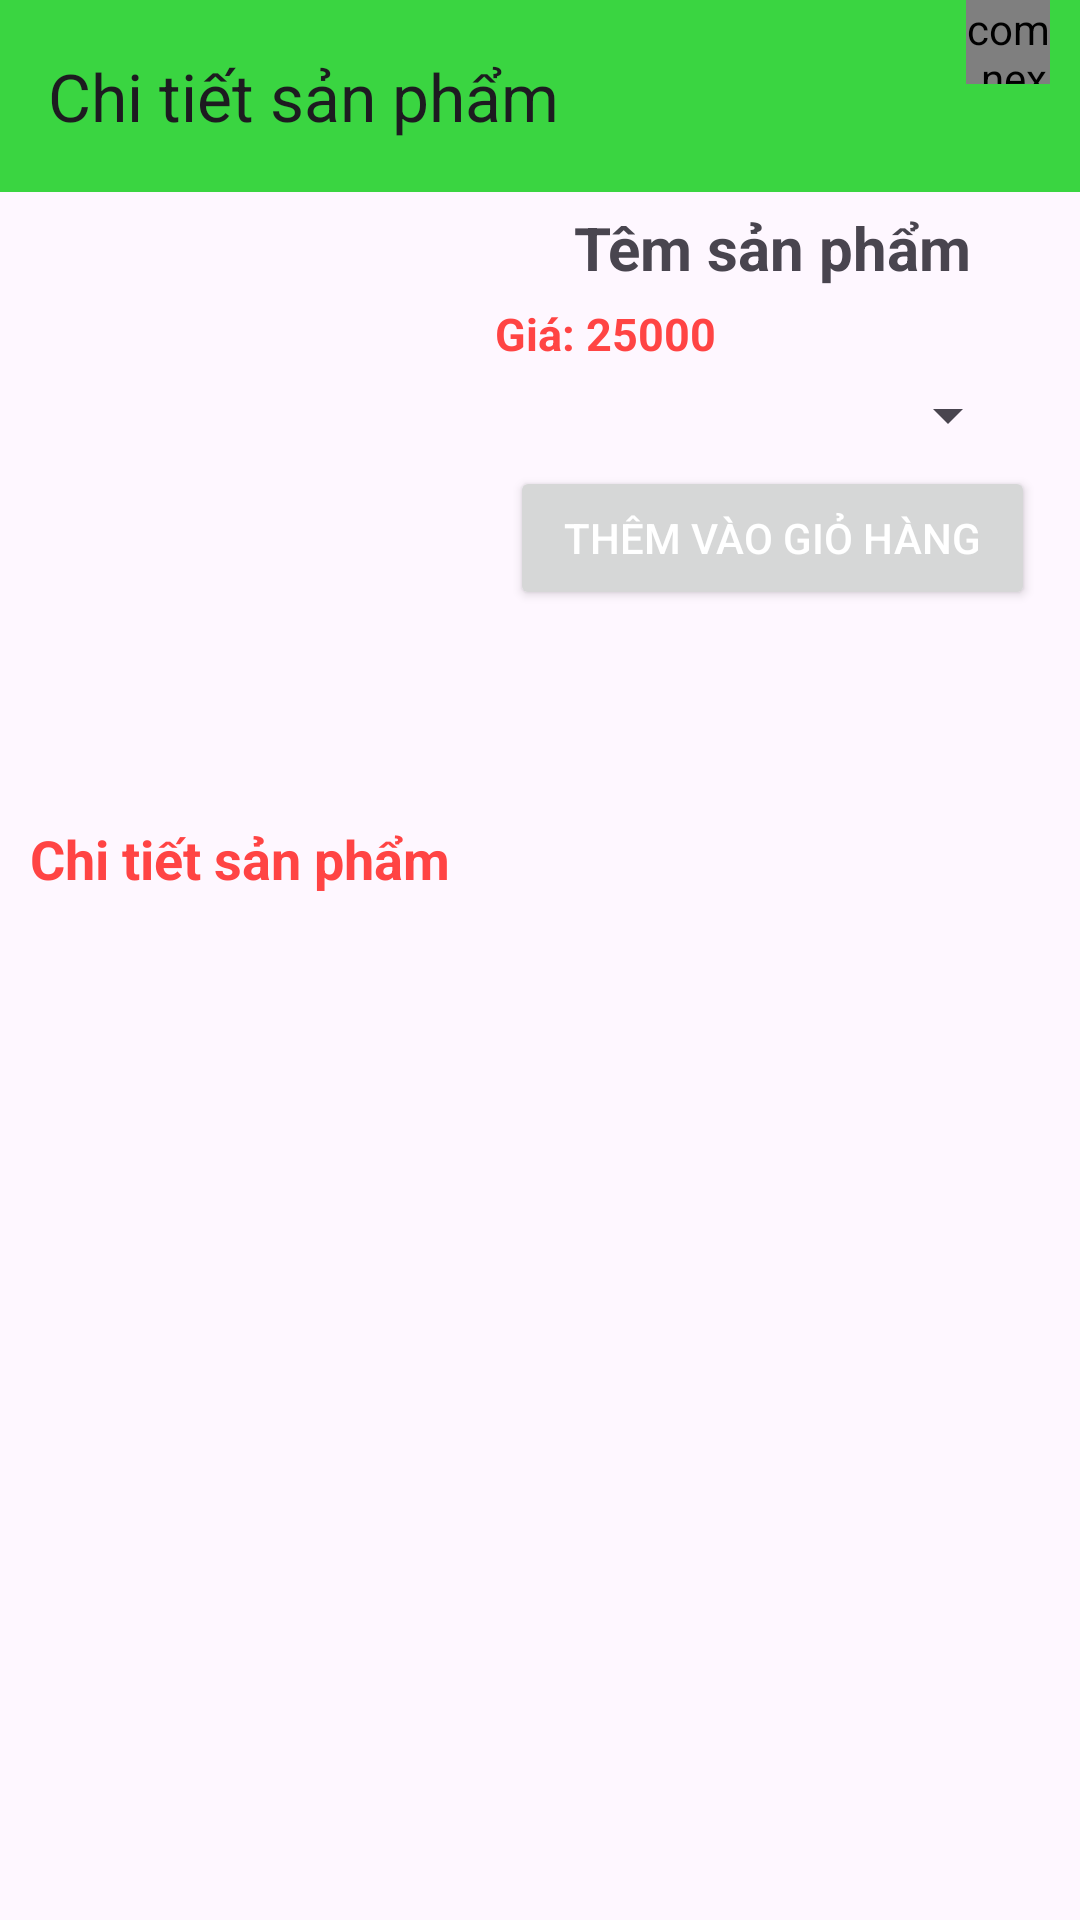

This screen was rendered from an Android layout file. Write that file and the resources it references.
<!-- AndroidManifest.xml: application theme Theme.PRM392MilkEcommerce -->
<!-- res/layout/activity_product_information.xml -->
<?xml version="1.0" encoding="utf-8"?>
<androidx.constraintlayout.widget.ConstraintLayout xmlns:android="http://schemas.android.com/apk/res/android"
    xmlns:app="http://schemas.android.com/apk/res-auto"
    xmlns:tools="http://schemas.android.com/tools"
    android:id="@+id/main"
    android:layout_width="match_parent"
    android:layout_height="match_parent"
    tools:context=".activity.ProductInformationActivity">
    
    <androidx.appcompat.widget.Toolbar
        android:id="@+id/toolbarDetail"
        android:background="#3AD541"
        app:title="Chi tiết sản phẩm"
        app:layout_constraintTop_toTopOf="parent"
        android:layout_width="match_parent"
        android:layout_height="?attr/actionBarSize">
        
        <FrameLayout
            android:id="@+id/frameLayoutCart"
            android:layout_width="55dp"
            android:layout_height="?attr/actionBarSize"
            android:layout_marginRight="10dp"
            android:layout_gravity="right">
            
            <com.nex3z.notificationbadge.NotificationBadge
                android:id="@+id/cartQuantity"
                android:layout_width="28dp"
                android:layout_height="28dp"
                android:layout_gravity="top|right"/>
            
            <ImageView
                android:src="@drawable/ic_cart_24"
                android:layout_marginTop="15dp"
                android:layout_width="35dp"
                android:layout_height="35dp"/>
        </FrameLayout>
    </androidx.appcompat.widget.Toolbar>
    
    <LinearLayout
        android:id="@+id/layouProduct"
        android:layout_width="match_parent"
        android:layout_height="wrap_content"
        android:orientation="horizontal"
        app:layout_constraintTop_toBottomOf="@id/toolbarDetail"
        android:layout_marginTop="5dp">
    
        <ImageView
            android:id="@+id/imgProdcutInformation"
            android:layout_width="150dp"
            android:layout_height="200dp"
            android:src="@drawable/iconnew"/>

        <LinearLayout
            android:layout_width="match_parent"
            android:layout_height="match_parent"
            android:layout_marginLeft="5dp"
            android:orientation="vertical">

            <TextView
                android:id="@+id/txtProductName"
                android:layout_width="match_parent"
                android:layout_height="wrap_content"
                android:textSize="20sp"
                android:textStyle="bold"
                android:gravity="center"
                android:text="Têm sản phẩm"/>
            <TextView
                android:id="@+id/txtProductPrice"
                android:layout_width="match_parent"
                android:layout_height="wrap_content"
                android:textSize="15sp"
                android:textStyle="bold"
                android:layout_marginTop="5dp"
                android:layout_marginLeft="10dp"
                android:textColor="@android:color/holo_red_light"
                android:text="Giá: 25000"/>
            
            <Spinner
                android:id="@+id/spinner"
                android:layout_width="match_parent"
                android:layout_height="wrap_content"
                android:layout_marginTop="5dp"
                android:layout_marginStart="20dp"
                android:layout_marginEnd="20dp"/>

            <Button
                android:id="@+id/btnAddToCart"
                android:layout_width="match_parent"
                android:layout_height="wrap_content"
                android:layout_marginStart="15dp"
                android:layout_marginEnd="15dp"
                android:layout_marginTop="5dp"
                android:textColor="@android:color/white"
                android:text="Thêm vào giỏ hàng"/>
        </LinearLayout>
    </LinearLayout>

    <LinearLayout
        app:layout_constraintTop_toBottomOf="@+id/layouProduct"
        app:layout_constraintBottom_toBottomOf="parent"
        android:orientation="vertical"
        android:layout_width="match_parent"
        android:layout_height="0dp">

        <TextView
            android:layout_width="match_parent"
            android:layout_height="wrap_content"
            android:textSize="18sp"
            android:textStyle="bold"
            android:layout_marginTop="5dp"
            android:layout_marginLeft="10dp"
            android:textColor="@android:color/holo_red_light"
            android:text="Chi tiết sản phẩm"/>
        
        <ScrollView
            android:layout_width="match_parent"
            android:layout_height="wrap_content">

            <TextView
                android:id="@+id/txtProductDetail"
                android:layout_width="match_parent"
                android:layout_height="wrap_content"
                android:layout_marginTop="5dp"
                android:layout_marginLeft="10dp" />

        </ScrollView>


    </LinearLayout>

</androidx.constraintlayout.widget.ConstraintLayout>
<!-- resources referenced by this layout -->
<resources>
  <style name="Theme.PRM392MilkEcommerce" parent="Base.Theme.PRM392MilkEcommerce" />
  <style name="Base.Theme.PRM392MilkEcommerce" parent="Theme.Material3.DayNight.NoActionBar">
          
          
      </style>
</resources>
